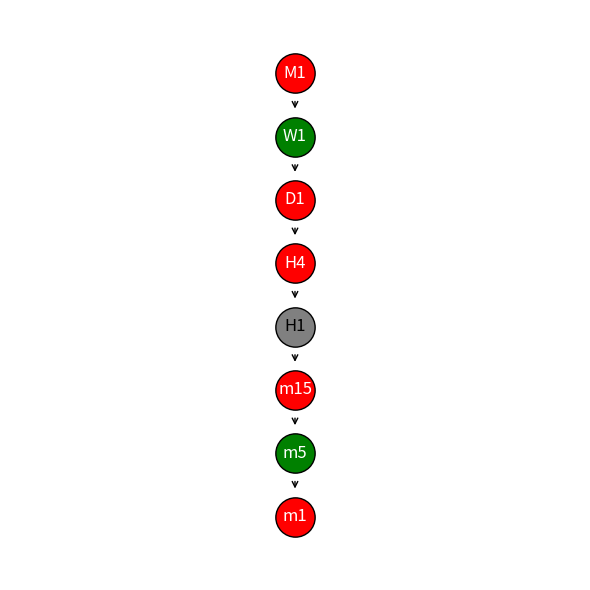

The matplotlib source for this figure: (Note: this script raises an exception after producing the figure.)
import matplotlib.pyplot as plt

# Timeframe data in hierarchical order
timeframes = ["M1", "W1", "D1", "H4", "H1", "m15", "m5", "m1"]
zint_values = [-1, 1, -1, -1, 0, -1, 1, -1]
zcol_map = {1: "green", 0: "gray", -1: "red"}
zcol_values = [zcol_map[z] for z in zint_values]

# Create the plot
fig, ax = plt.subplots(figsize=(6, 6))
for i, (tf, color) in enumerate(zip(timeframes, zcol_values)):
    ax.scatter(0, -i, s=800, color=color, edgecolors='black', zorder=2)
    ax.text(0, -i, tf, va='center', ha='center', fontsize=12, color='white' if color != "gray" else "black", zorder=3)

# Arrows to indicate trend flow from top (M1) to bottom (m1)
for i in range(len(timeframes) - 1):
    ax.annotate("", xy=(0, -i - 1 + 0.4), xytext=(0, -i - 0.4),
                arrowprops=dict(arrowstyle="->", color='black'))

# Adjust plot
ax.set_xlim(-1, 1)
ax.set_ylim(-len(timeframes), 1)
ax.axis('off')
plt.tight_layout()

# Save to file
output_path = "/mnt/data/trend_stack_diagram.png"
plt.savefig(output_path, bbox_inches='tight')
output_path
